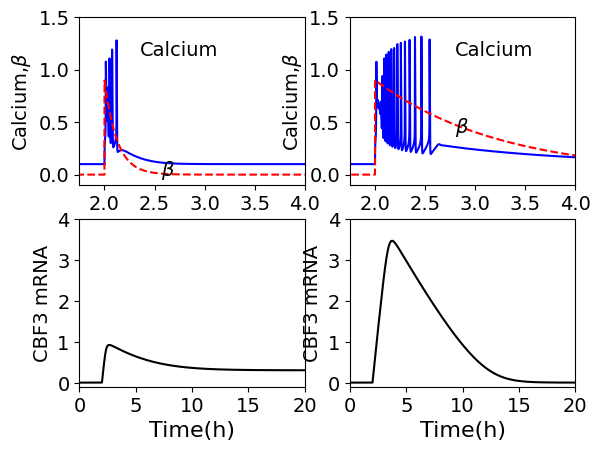

This chart was generated by the following Python code:
# -*- coding: utf-8 -*-
"""
Created on Tue Jan 19 18:54:56 2021

@author: Huangtin
"""

import numpy as np
import matplotlib.pyplot as plt


def f(t,y1):
#    print(t)
    KCa = 0.14
    V0 = 1*25
    V1 = 7.3*25
#    beta = 0.511
    kf = 1*25
    K = 10*25
    VM2 = 65*25
    KM2 = 1
    VM3 = 500*25
    KM3 = 2
#    KA = 0.9 #the original
    KA = 0.9
    M = 2
    N = 2
    P = 4# the original

   
    tp = 2
    beta = 0.9*np.exp(-8*(t-tp))*(t>tp)
    
    
    Z     = y1[0]
    MYB15 = y1[1]
    ICE1  = y1[2]
    ICE1P = y1[3]
    MCBF3 = y1[4]
    CBF3  = y1[5]
    CBF3P = y1[6]
    MZAT12= y1[7]
    ZAT12 = y1[8]
    Y     = y1[9]
    MCOR15A= y1[10]
    COR15A= y1[11]
    
    V2 = VM2*Z**N/(KM2**N+Z**N)
    V3 = VM3*Y**M/(KM3**M+Y**M)*Z**P/(KA**P+Z**P)
    

    Tc = 2
#    Td =0.05
 
    
    MYB15t = 2
   
        
    v1 = 4  
    v2 = 1.2
    v3 = 2    
    k1 = 4.92
    k2 = 15
    k3 = 2
    K1 = 0.5 
    K1P= 0.5 
    K2 = 0.45
    K2P= 0.8
    K3 = 0.6
    K3P= 0.58
    ks1= 0.18
    ks2= 0.25
    ks3= 2.23
    ks4= 1.2
    vs1= 34  
    vs2= 9.5  
    vs3= 1
    Ka1= 0.35
    Ka2= 0.3
    Ka3= 0.6
    KI1= 0.21
    KI2= 0.8  
    KI3= 0.3 
    KI4= 0.28
    KI5= 0.1
    KI6= 0.2
    vd1= 0.1
    vd2= 1.1
    vd3= (t-Tc>0)*0.55+(Tc-t>0)*5.5
    vd4= 1.2
    vd5= 1.8
    vd6= 0.1  
    vd7= 1.3
    vd8= 1.25
    vd9= 0.3
    Kd1= 0.2
    Kd2= 0.4
    Kd3= 0.6  
    Kd4= 0.1
    Kd5= 0.25
    Kd6= 0.01
    Kd7= 1.25
    Kd8= 0.75
    Kd9= 0.13
    n  = 2
    m  = 2
    r  = 2
    s  = 2
    u  = 2
    v  = 2
    n0 = 4
    CaM = Z**n0/(KCa**n0+Z**n0)
    z=np.array([ V0+V1*beta-V2+V3+kf*Y-K*Z,\
                 v1*(MYB15t-MYB15)/(K1P+MYB15t-MYB15)-k1*CaM*MYB15/(K1+MYB15),\
                 ks1-k2*CaM/(Ka1+CaM)*ICE1/(K2+ICE1)*Ka2/(Ka2+CaM)+v2*ICE1P/(K2P+ICE1P)-vd1*ICE1/(Kd1+ICE1),\
                 k2*CaM/(Ka1+CaM)*ICE1/(K2+ICE1)*Ka2/(Ka2+CaM)-v2*ICE1P/(K2P+ICE1P)-vd2*ICE1P/(Kd2+ICE1P)*CaM/(Ka3+CaM),\
                 vs1*CaM*ICE1**n/(KI1**n+ICE1**n)*KI2**m/(KI2**m+MYB15**m)*KI3**r/(KI3**r+ZAT12**r)-vd3*MCBF3/(Kd3+MCBF3),\
                 ks2*MCBF3-k3*CaM*CBF3/(K3+CBF3)+v3*CBF3P/(K3P+CBF3P)-vd4*CBF3/(Kd4+CBF3),\
                 k3*CaM*CBF3/(K3+CBF3)-v3*CBF3P/(K3P+CBF3P)-vd5*CBF3P/(Kd5+CBF3P),\
                 vs2*CBF3**s/(KI4**s+CBF3**s)-vd6*MZAT12/(Kd6+MZAT12),\
                 ks3*MZAT12-vd7*ZAT12/(Kd7+ZAT12),\
                 V2-V3-kf*Y,\
                 vs3*(1-1/(1+(CBF3/KI5)**u+(ZAT12/KI6)**v))-vd8*MCOR15A/(Kd8+MCOR15A),\
                 ks4*MCOR15A-vd9*COR15A/(Kd9+COR15A)])
    return z

def f2(t,y2):
#    print(t)
    KCa = 0.14
    V0 = 1*25
    V1 = 7.3*25
#    beta = 0.511
    kf = 1*25
    K = 10*25
    VM2 = 65*25
    KM2 = 1
    VM3 = 500*25
    KM3 = 2
#    KA = 0.9 #the original
    KA = 0.9
    M = 2
    N = 2
    P = 4# the original

   
    tp = 2
    beta = 0.9*np.exp(-0.8*(t-tp))*(t>tp)
    
    
    Z     = y2[0]
    MYB15 = y2[1]
    ICE1  = y2[2]
    ICE1P = y2[3]
    MCBF3 = y2[4]
    CBF3  = y2[5]
    CBF3P = y2[6]
    MZAT12= y2[7]
    ZAT12 = y2[8]
    Y     = y2[9]
    MCOR15A= y2[10]
    COR15A= y2[11]
    
    V2 = VM2*Z**N/(KM2**N+Z**N)
    V3 = VM3*Y**M/(KM3**M+Y**M)*Z**P/(KA**P+Z**P)
    

    Tc = 2
#    Td =0.05
 
    
    MYB15t = 2
   
        
    v1 = 4  
    v2 = 1.2
    v3 = 2    
    k1 = 4.92
    k2 = 15
    k3 = 2
    K1 = 0.5 
    K1P= 0.5 
    K2 = 0.45
    K2P= 0.8
    K3 = 0.6
    K3P= 0.58
    ks1= 0.18
    ks2= 0.25
    ks3= 2.23
    ks4= 1.2
    vs1= 34  
    vs2= 9.5  
    vs3= 1
    Ka1= 0.35
    Ka2= 0.3
    Ka3= 0.6
    KI1= 0.21
    KI2= 0.8  
    KI3= 0.3 
    KI4= 0.28
    KI5= 0.1
    KI6= 0.2
    vd1= 0.1
    vd2= 1.1
    vd3= (t-Tc>0)*0.55+(Tc-t>0)*5.5
    vd4= 1.2
    vd5= 1.8
    vd6= 0.1  
    vd7= 1.3
    vd8= 1.25
    vd9= 0.3
    Kd1= 0.2
    Kd2= 0.4
    Kd3= 0.6  
    Kd4= 0.1
    Kd5= 0.25
    Kd6= 0.01
    Kd7= 1.25
    Kd8= 0.75
    Kd9= 0.13
    n  = 2
    m  = 2
    r  = 2
    s  = 2
    u  = 2
    v  = 2
    n0 = 4
    CaM = Z**n0/(KCa**n0+Z**n0)
    z=np.array([ V0+V1*beta-V2+V3+kf*Y-K*Z,\
                 v1*(MYB15t-MYB15)/(K1P+MYB15t-MYB15)-k1*CaM*MYB15/(K1+MYB15),\
                 ks1-k2*CaM/(Ka1+CaM)*ICE1/(K2+ICE1)*Ka2/(Ka2+CaM)+v2*ICE1P/(K2P+ICE1P)-vd1*ICE1/(Kd1+ICE1),\
                 k2*CaM/(Ka1+CaM)*ICE1/(K2+ICE1)*Ka2/(Ka2+CaM)-v2*ICE1P/(K2P+ICE1P)-vd2*ICE1P/(Kd2+ICE1P)*CaM/(Ka3+CaM),\
                 vs1*CaM*ICE1**n/(KI1**n+ICE1**n)*KI2**m/(KI2**m+MYB15**m)*KI3**r/(KI3**r+ZAT12**r)-vd3*MCBF3/(Kd3+MCBF3),\
                 ks2*MCBF3-k3*CaM*CBF3/(K3+CBF3)+v3*CBF3P/(K3P+CBF3P)-vd4*CBF3/(Kd4+CBF3),\
                 k3*CaM*CBF3/(K3+CBF3)-v3*CBF3P/(K3P+CBF3P)-vd5*CBF3P/(Kd5+CBF3P),\
                 vs2*CBF3**s/(KI4**s+CBF3**s)-vd6*MZAT12/(Kd6+MZAT12),\
                 ks3*MZAT12-vd7*ZAT12/(Kd7+ZAT12),\
                 V2-V3-kf*Y,\
                 vs3*(1-1/(1+(CBF3/KI5)**u+(ZAT12/KI6)**v))-vd8*MCOR15A/(Kd8+MCOR15A),\
                 ks4*MCOR15A-vd9*COR15A/(Kd9+COR15A)])
    return z

c1=1/2-np.sqrt(3)/6; c2=1/2+np.sqrt(3)/6;
a11=1/4; a12=1/4-np.sqrt(3)/6;
a21=1/4+np.sqrt(3)/6; a22=1/4;
b1=1/2; b2=1/2;

def Gauss2s4(tspan,y0,h):
    t=np.arange(tspan[0],tspan[1]+h,h,dtype='float32')
    n=len(t)-1
    m=len(y0)  
    y1=np.zeros((m,n+1)) 
    y1[:,0]=y0 
    tol=1e-4
    for i in range(0,n,1):
        y1p=y1[:,i]+c1*h*f(t[i],y1[:,i])
        y2p=y1[:,i]+c2*h*f(t[i],y1[:,i])
        y1c=y1[:,i]+h*(a11*f(t[i]+c1*h,y1p)+a12*f(t[i]+c2*h,y2p))  
        y2c=y1[:,i]+h*(a21*f(t[i]+c1*h,y1p)+a22*f(t[i]+c2*h,y2p))  
        while np.linalg.norm(y1p-y1c,ord=2)+np.linalg.norm(y2p-y2c,ord=2)>tol:
              y1p=y1c; y2p=y2c
              y1c=y1[:,i]+h*(a11*f(t[i]+c1*h,y1p)+a12*f(t[i]+c2*h,y2p))  
              y2c=y1[:,i]+h*(a21*f(t[i]+c1*h,y1p)+a22*f(t[i]+c2*h,y2p))
        y1[:,i+1]=y1[:,i]+h*(b1*f(t[i]+c1*h,y1c)+b2*f(t[i]+c2*h,y2c))  
    return t,y1

def Gauss2s4_1(tspan,y0,h):
    t=np.arange(tspan[0],tspan[1]+h,h,dtype='float32')
    n=len(t)-1
    m=len(y0)  
    y2=np.zeros((m,n+1)) 
    y2[:,0]=y0 
    tol=1e-4
    for i in range(0,n,1):
        y1p=y2[:,i]+c1*h*f2(t[i],y2[:,i])
        y2p=y2[:,i]+c2*h*f2(t[i],y2[:,i])
        y1c=y2[:,i]+h*(a11*f2(t[i]+c1*h,y1p)+a12*f(t[i]+c2*h,y2p))  
        y2c=y2[:,i]+h*(a21*f2(t[i]+c1*h,y1p)+a22*f(t[i]+c2*h,y2p))  
        while np.linalg.norm(y1p-y1c,ord=2)+np.linalg.norm(y2p-y2c,ord=2)>tol:
              y1p=y1c; y2p=y2c
              y1c=y2[:,i]+h*(a11*f2(t[i]+c1*h,y1p)+a12*f2(t[i]+c2*h,y2p))  
              y2c=y2[:,i]+h*(a21*f2(t[i]+c1*h,y1p)+a22*f2(t[i]+c2*h,y2p))
        y2[:,i+1]=y2[:,i]+h*(b1*f2(t[i]+c1*h,y1c)+b2*f(t[i]+c2*h,y2c))  
    return t,y2

if __name__ == '__main__':
    y0 = np.array([0.1,1.96,0.2259,0.4006,0,0.0750,0.0059,0.0088,0.0025,0.6,0.01,0.08])
    h=0.0005
    t10=np.arange(0,2+h,h)
    y00=np.ones((len(t10),1))*y0
    y00=y00.T
    tspan = np.array([2,26])
    
    t,y1 = Gauss2s4(tspan, y0 ,h)
    t,y2 = Gauss2s4_1(tspan, y0 ,h)
    t=np.append(t10,t)
    y1=np.append(y00,y1,axis=1)
    y2=np.append(y00,y2,axis=1)


    
    tp = 2
    beta = 0.9*np.exp(-8*(t-tp))*(t>tp)
    beta2 = 0.9*np.exp(-0.8*(t-tp))*(t>tp)
    
    font = {'family' : 'Times New Roman',
            'weight' : 'normal',
            'size'   : 16,}
    font1 = {'family' : 'Times New Roman',
             'weight' : 'normal',
             'size'   : 14,}

    plt.subplot(221)
    plt.plot(t,y1[0,:],'b')
    plt.plot(t,beta,'r--')
    plt.xlim([1.75,4])
    plt.ylim([-0.1,1.5])
    plt.xlabel('Time(h)',font)
    plt.ylabel(r'Calcium,$\beta$',font1)
    plt.text(2.35, 1.13,'Calcium',color='k',fontdict=font1)
    plt.text(2.56, -0.01,r'$\beta$',color='k',fontsize=14)
    plt.xticks(fontproperties = 'Times New Roman', size = 14)
    plt.yticks(fontproperties = 'Times New Roman', size = 14)
    
    plt.subplot(222)
    plt.plot(t,y2[0,:],'b')
    plt.plot(t,beta2,'r--')
    plt.xlim([1.75,4])
    plt.ylim([-0.1,1.5])
    plt.xlabel('Time(h)',font)
    plt.ylabel(r'Calcium,$\beta$',font1)
    plt.text(2.8, 1.13,'Calcium',color='k',fontdict=font1)
    plt.text(2.8, 0.4,r'$\beta$',color='k',fontsize=14)
    plt.xticks(fontproperties = 'Times New Roman', size = 14)
    plt.yticks(fontproperties = 'Times New Roman', size = 14)
    
    plt.subplot(223)
    plt.plot(t,y1[4,:],'k')
    plt.xlim([0,20])
    plt.ylim([-0.1,4])
    plt.xlabel('Time(h)',font)
    plt.ylabel('CBF3 mRNA',font1)
    plt.xticks(fontproperties = 'Times New Roman', size = 14)
    plt.yticks(fontproperties = 'Times New Roman', size = 14)
    
    plt.subplot(224)
    plt.plot(t,y2[4,:],'k')
    plt.xlim([0,20])
    plt.ylim([-0.1,4])
    plt.xlabel('Time(h)',font)
    plt.ylabel('CBF3 mRNA',font1)
    plt.xticks(fontproperties = 'Times New Roman', size = 14)
    plt.yticks(fontproperties = 'Times New Roman', size = 14)
    
    
    plt.show()
    